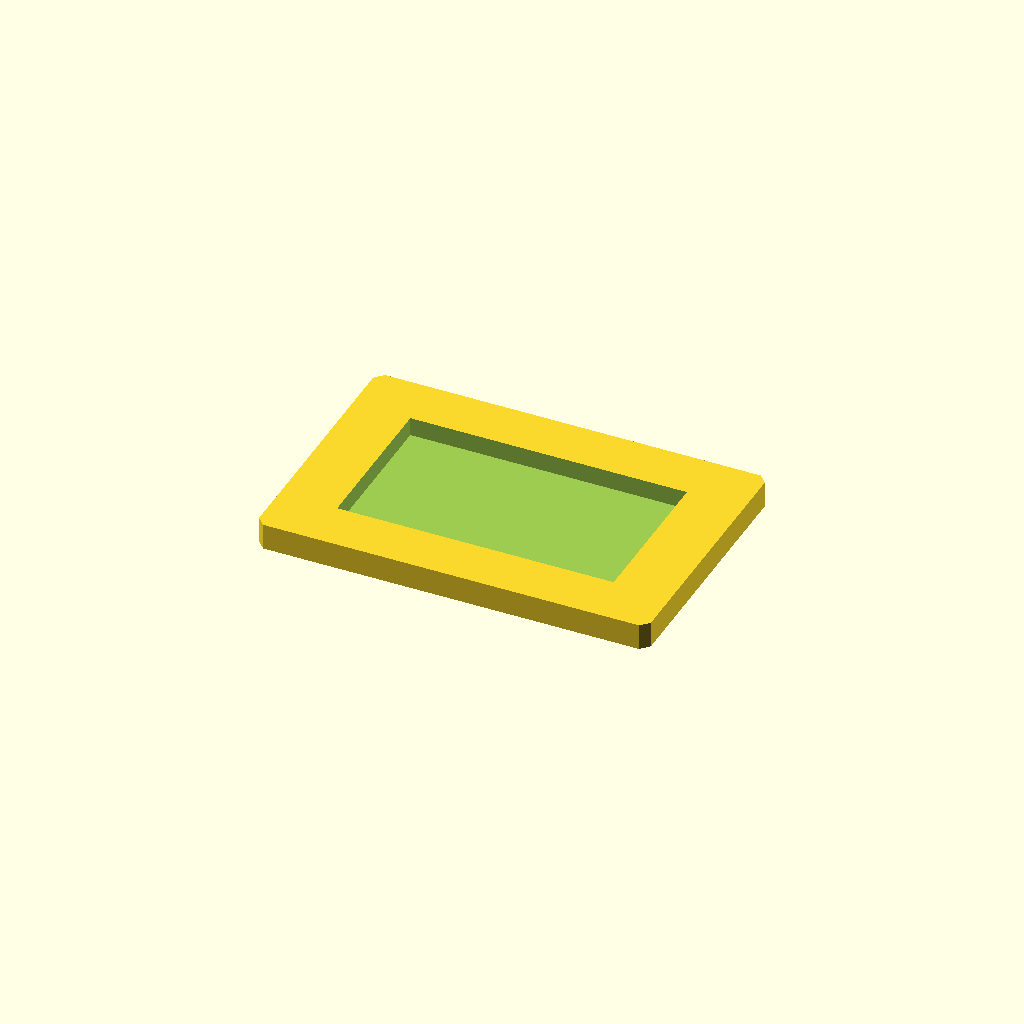
Cell 1 — every parameter at its default value.
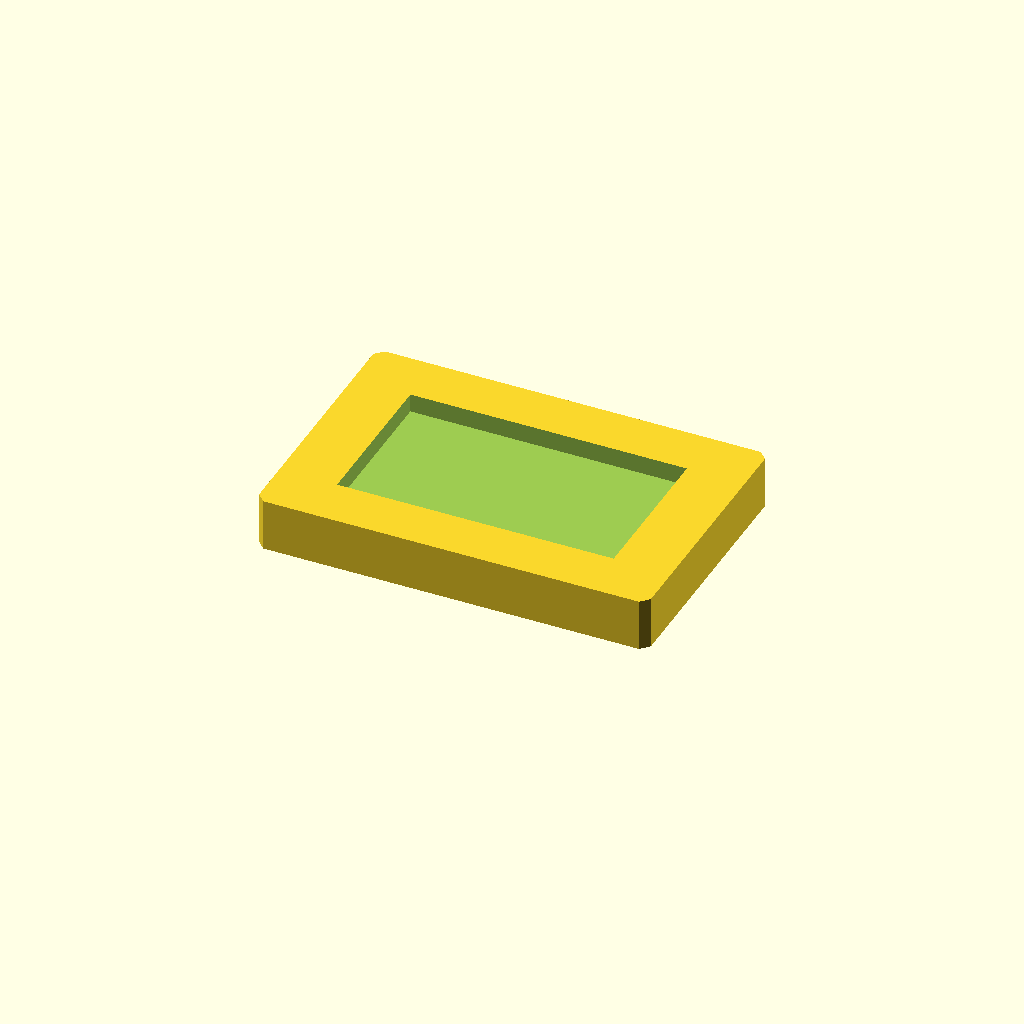
Cell 2: the same model with plate_t = 16.
All cells are drawn from one camera (rotation 55°, 0°, 25°, orthographic, colour scheme Cornfield), so only the parameter changes between them.
The OpenSCAD source (optional_data/data/sketch2/voidplates/part_0161.scad):
$fn = 32;

// ----------------------------------------------------------------------
// Windowed plate: 1 voids, 120 x 80 x 8 mm
// ----------------------------------------------------------------------

// --- parameters (mm) ---
plate_l = 120;            // plate length, X
plate_w = 80;             // plate width, Y
plate_t = 8;              // plate thickness, Z
edge_margin = 10;         // wall from the plate edge to any window
win1_l = 84.7;            // window length
win1_w = 48.1;            // window width
depth_1 = 5.7;            // depth of void 1 (full thickness = through)
corner_c = 2.5;           // corner chamfer of the plate

profile = [[2.5, 0], [117.5, 0], [120, 2.5], [120, 77.5], [117.5, 80], [2.5, 80], [0, 77.5], [0, 2.5]];  // primary outline, 8 points, counter clockwise
void_1 = [[17.65, 15.95], [102.35, 15.95], [102.35, 64.05], [17.65, 64.05]];  // large central window, 4 points

// --- the one profile operation ---
difference() {
  linear_extrude(height = plate_t) polygon(points = profile);
  translate([0, 0, plate_t - depth_1])
    linear_extrude(height = depth_1 + 1) polygon(points = void_1);
}
Parameter table extracted from the source (name, type, default, range or options):
plate_l: number, default 120
plate_w: number, default 80
plate_t: number, default 8
edge_margin: number, default 10
win1_l: number, default 84.7
win1_w: number, default 48.1
depth_1: number, default 5.7
corner_c: number, default 2.5
